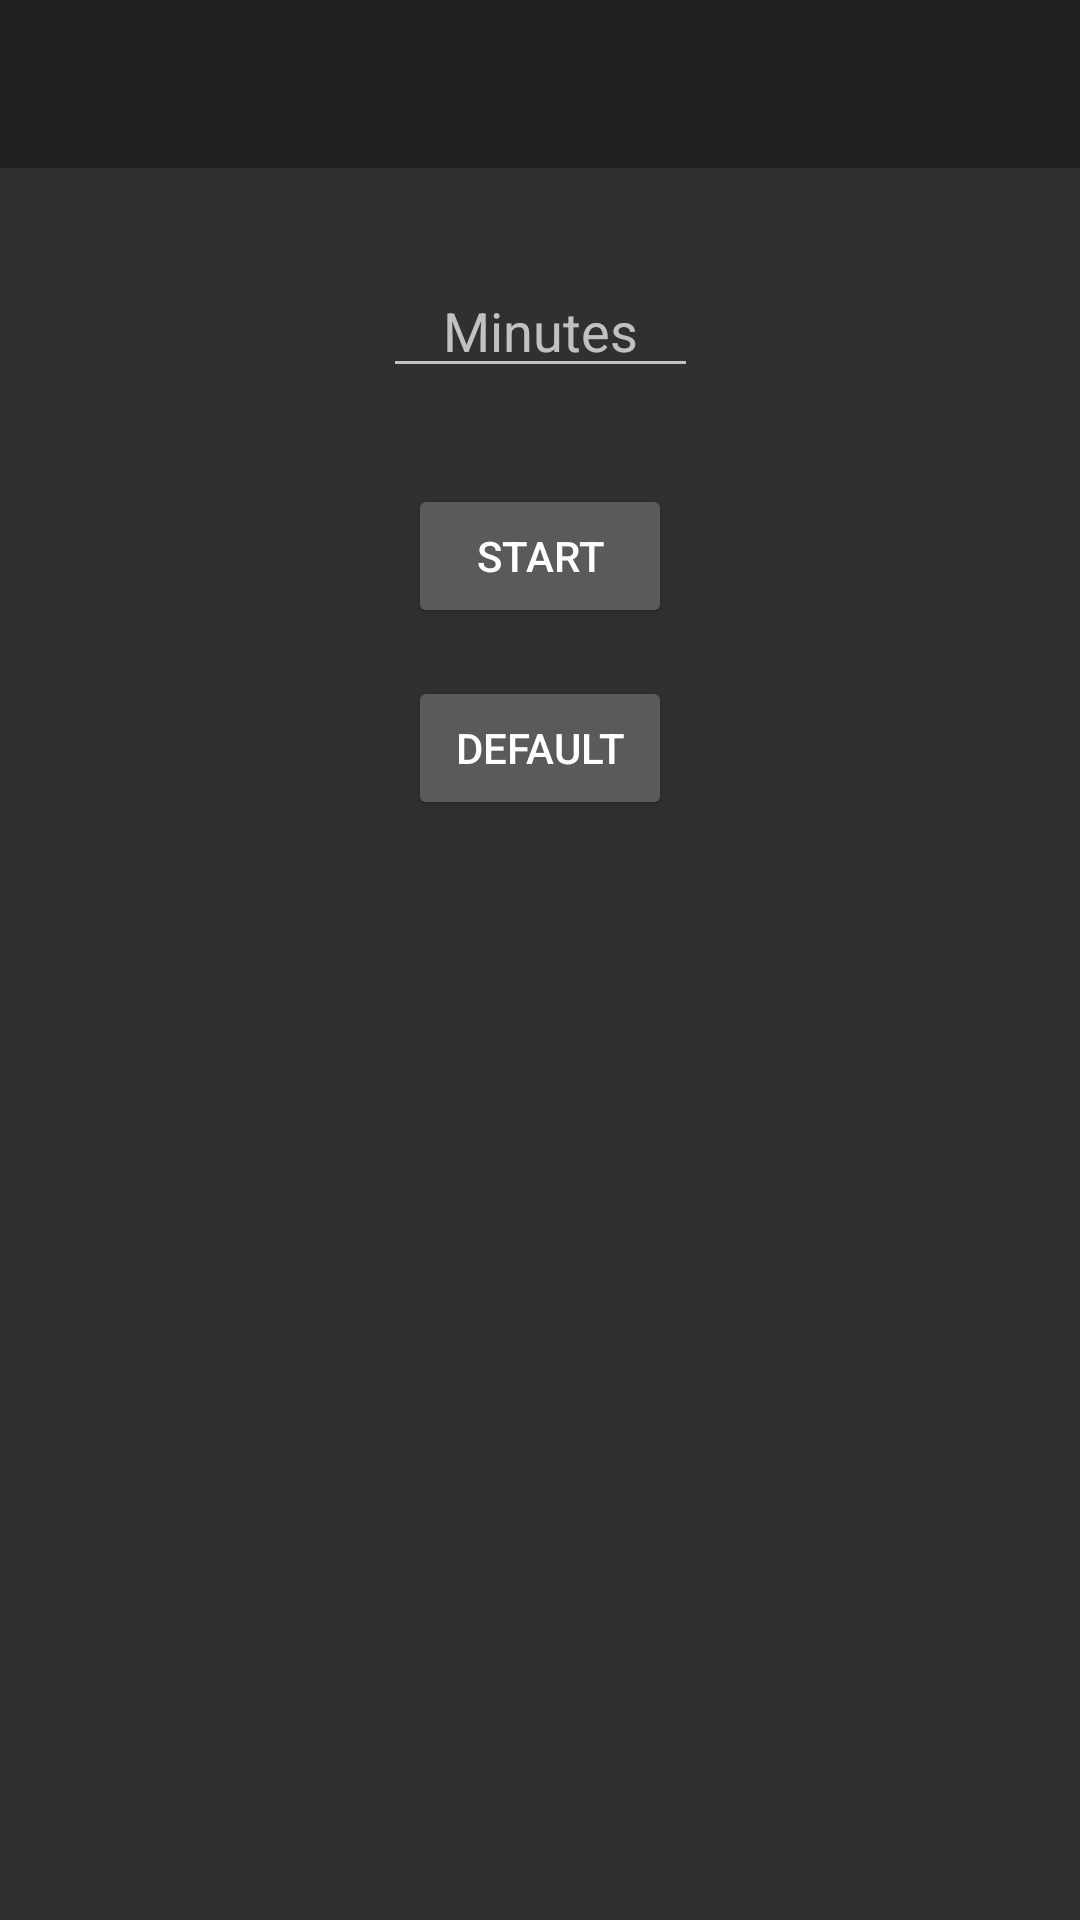

The Android layout XML behind this screen, and the referenced resources:
<!-- AndroidManifest.xml: application theme AppTheme.NoActionBar -->
<!-- res/layout/activity_main.xml -->
<?xml version="1.0" encoding="utf-8"?>
<androidx.constraintlayout.widget.ConstraintLayout xmlns:android="http://schemas.android.com/apk/res/android"
    xmlns:app="http://schemas.android.com/apk/res-auto"
    xmlns:tools="http://schemas.android.com/tools"
    android:layout_width="match_parent"
    android:layout_height="match_parent"
    tools:context=".ui.MainActivity">

    <androidx.appcompat.widget.Toolbar
        android:id="@+id/toolbar"
        android:layout_width="match_parent"
        android:layout_height="wrap_content"
        android:minHeight="?attr/actionBarSize"
        android:theme="@style/Theme.AppCompat.NoActionBar"
        android:background="?attr/colorPrimary"
        app:layout_constraintEnd_toEndOf="parent"
        app:layout_constraintStart_toStartOf="parent"
        app:layout_constraintTop_toTopOf="parent" />

    <EditText
        android:id="@+id/input"
        android:layout_width="wrap_content"
        android:layout_height="wrap_content"
        android:layout_marginTop="32dp"
        android:ems="5"
        android:maxLength="3"
        android:hint="Minutes"
        android:inputType="number"
        android:textAlignment="center"
        app:layout_constraintEnd_toEndOf="parent"
        app:layout_constraintStart_toStartOf="parent"
        app:layout_constraintTop_toBottomOf="@+id/toolbar" />

    <Button
        android:id="@+id/btn_stop"
        android:layout_width="wrap_content"
        android:layout_height="wrap_content"
        android:text="Stop"
        android:visibility="gone"
        app:layout_constraintEnd_toEndOf="@+id/btn_start"
        app:layout_constraintStart_toStartOf="@+id/btn_start"
        app:layout_constraintTop_toTopOf="@+id/btn_start" />

    <Button
        android:id="@+id/btn_start"
        android:layout_width="wrap_content"
        android:layout_height="wrap_content"
        android:layout_marginTop="32dp"
        android:text="Start"
        app:layout_constraintEnd_toEndOf="parent"
        app:layout_constraintStart_toStartOf="parent"
        app:layout_constraintTop_toBottomOf="@id/input" />

    <Button
        android:id="@+id/btn_default_start"
        android:layout_width="wrap_content"
        android:layout_height="wrap_content"
        android:layout_marginTop="16dp"
        android:text="Default"
        app:layout_constraintEnd_toEndOf="parent"
        app:layout_constraintStart_toStartOf="parent"
        app:layout_constraintTop_toBottomOf="@+id/btn_start" />

</androidx.constraintlayout.widget.ConstraintLayout>
<!-- resources referenced by this layout -->
<resources>
  <style name="AppTheme.NoActionBar" parent="AppTheme">
          <item name="windowActionBar">false</item>
          <item name="windowNoTitle">true</item>
      </style>
  <style name="AppTheme" parent="Theme.AppCompat">
          
  
  
  
      </style>
</resources>
